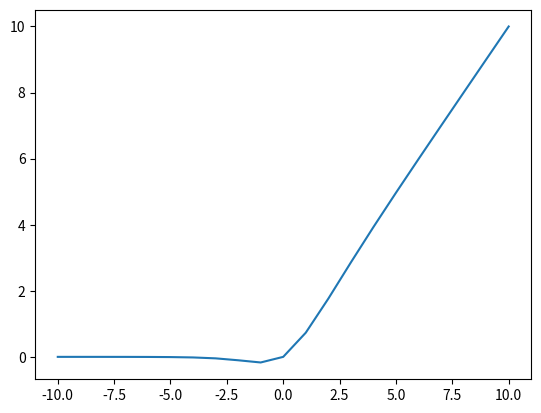

The matplotlib source for this figure:
import numpy as np

def elish(x):

  if x>=0:
    return x/(1+np.exp(-x))
  
  else:
    return (np.exp(x)-1)/(1+np.exp(-x))
  

from matplotlib import pyplot

#Exponential Linear Squashing Activation
def elish(x):

  if x>=0:
    return x/(1+np.exp(-x))
  
  else:
    return (np.exp(x)-1)/(1+np.exp(-x))

# define a series of inputs
series_in = [x for x in range(-10, 11)]
# calculate outputs for our inputs
series_out = [elish(x) for x in series_in]
# line plot of raw inputs to rectified outputs
pyplot.plot(series_in, series_out)
pyplot.show()
  

